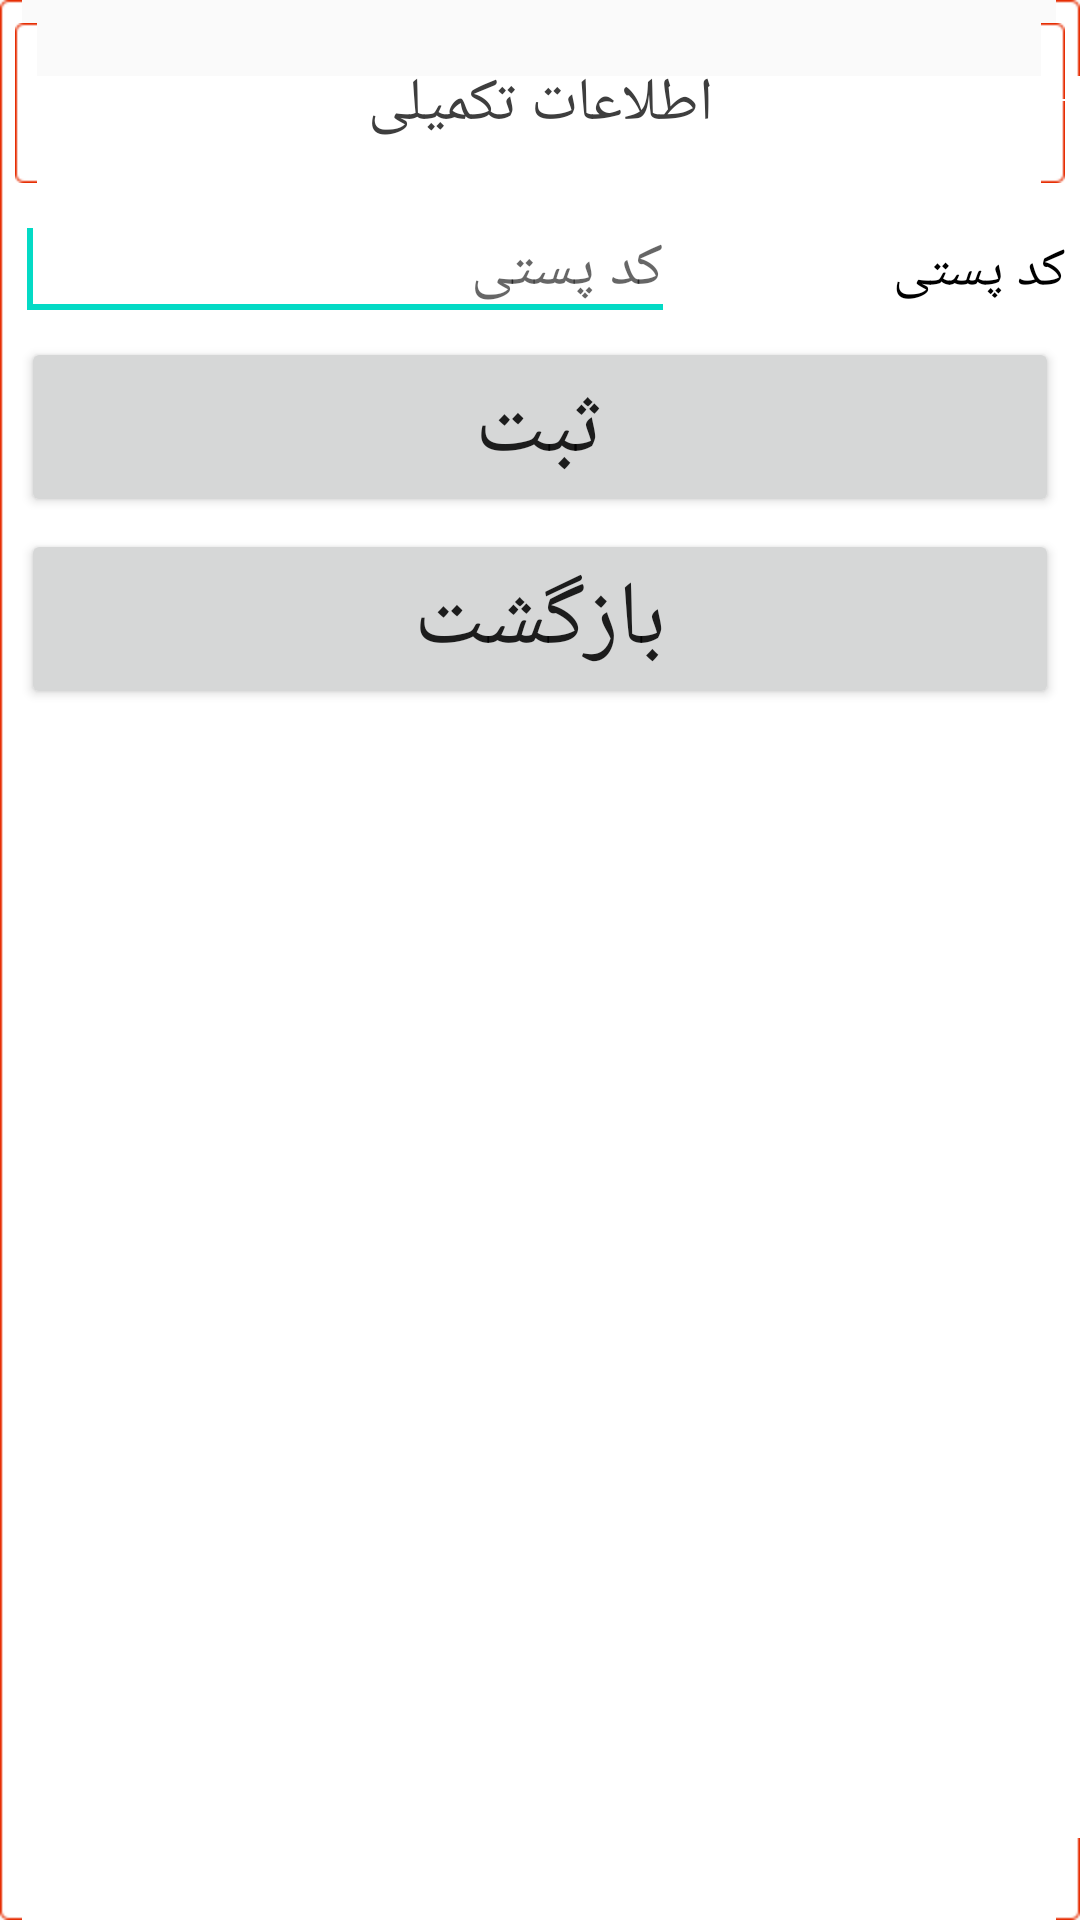

Produce the Android XML layout that renders to this screen, including the resource entries it uses.
<!-- AndroidManifest.xml: application theme AppTheme -->
<!-- res/layout/dialog_postalcode.xml -->
<?xml version="1.0" encoding="utf-8"?>
<LinearLayout xmlns:android="http://schemas.android.com/apk/res/android" xmlns:app="http://schemas.android.com/apk/res-auto" android:orientation="vertical" android:background="@mipmap/input_box_error" android:layout_width="match_parent" android:layout_height="match_parent" android:minWidth="300dp" android:minHeight="250dp">
    <LinearLayout android:gravity="center" android:orientation="vertical" android:layout_width="match_parent" android:layout_height="wrap_content">
        <TextView android:textSize="20dp" android:textColor="#3e3e3e" android:gravity="center" android:layout_gravity="center" android:id="@+id/textView1" android:background="@mipmap/input_box_error" android:layout_width="match_parent" android:layout_height="wrap_content" android:layout_margin="5dp" android:text="اطلاعات تکمیلی"/>
        <LinearLayout android:orientation="horizontal" android:id="@+id/row_postalcode" android:layout_width="match_parent" android:layout_height="wrap_content">
            <EditText android:textSize="20sp" android:id="@+id/txt_postalcode" android:layout_width="220dp" android:layout_height="wrap_content" android:layout_marginLeft="5dp" android:layout_marginRight="5dp" android:hint="کد پستی" android:ems="15" android:maxLength="10" android:inputType="number">
                <requestFocus/>
            </EditText>
            <TextView android:textAppearance="?android:attr/textAppearanceMedium" android:textColor="#000000" android:id="@+id/lbl_postalcode" android:layout_width="match_parent" android:layout_height="wrap_content" android:layout_marginRight="5dp" android:text="کد پستی"/>
        </LinearLayout>
        <LinearLayout android:gravity="center" android:orientation="horizontal" android:layout_width="match_parent" android:layout_height="wrap_content" android:layout_marginLeft="5dp" android:layout_marginRight="5dp">
            <Button android:textSize="30sp" android:id="@+id/btn_make_out_file" android:layout_width="wrap_content" android:layout_height="60dp" android:layout_margin="2dp" android:text="ثبت" android:layout_weight="1"/>
        </LinearLayout>
        <LinearLayout android:gravity="center" android:orientation="horizontal" android:layout_width="match_parent" android:layout_height="wrap_content" android:layout_marginLeft="5dp" android:layout_marginRight="5dp" android:layout_weight="1">
            <Button android:textSize="30sp" android:id="@+id/btn_ret" android:layout_width="wrap_content" android:layout_height="60dp" android:layout_margin="2dp" android:text="بازگشت" android:layout_weight="1"/>
        </LinearLayout>
    </LinearLayout>
</LinearLayout>
<!-- resources referenced by this layout -->
<resources>
  <style name="AppTheme" parent="Theme.AppCompat.Light.DarkActionBar">
          
          <item name="colorPrimary">@color/colorPrimary</item>
          <item name="colorPrimaryDark">@color/colorPrimaryDark</item>
          <item name="colorAccent">@color/colorAccent</item>
      </style>
  <!-- not gathered from this repository: default colours our renderer supplied (Android Studio template values) -->
  <color name="colorPrimary">#FF6200EE</color>
  <color name="colorPrimaryDark">#FF3700B3</color>
  <color name="colorAccent">#FF03DAC5</color>
</resources>
